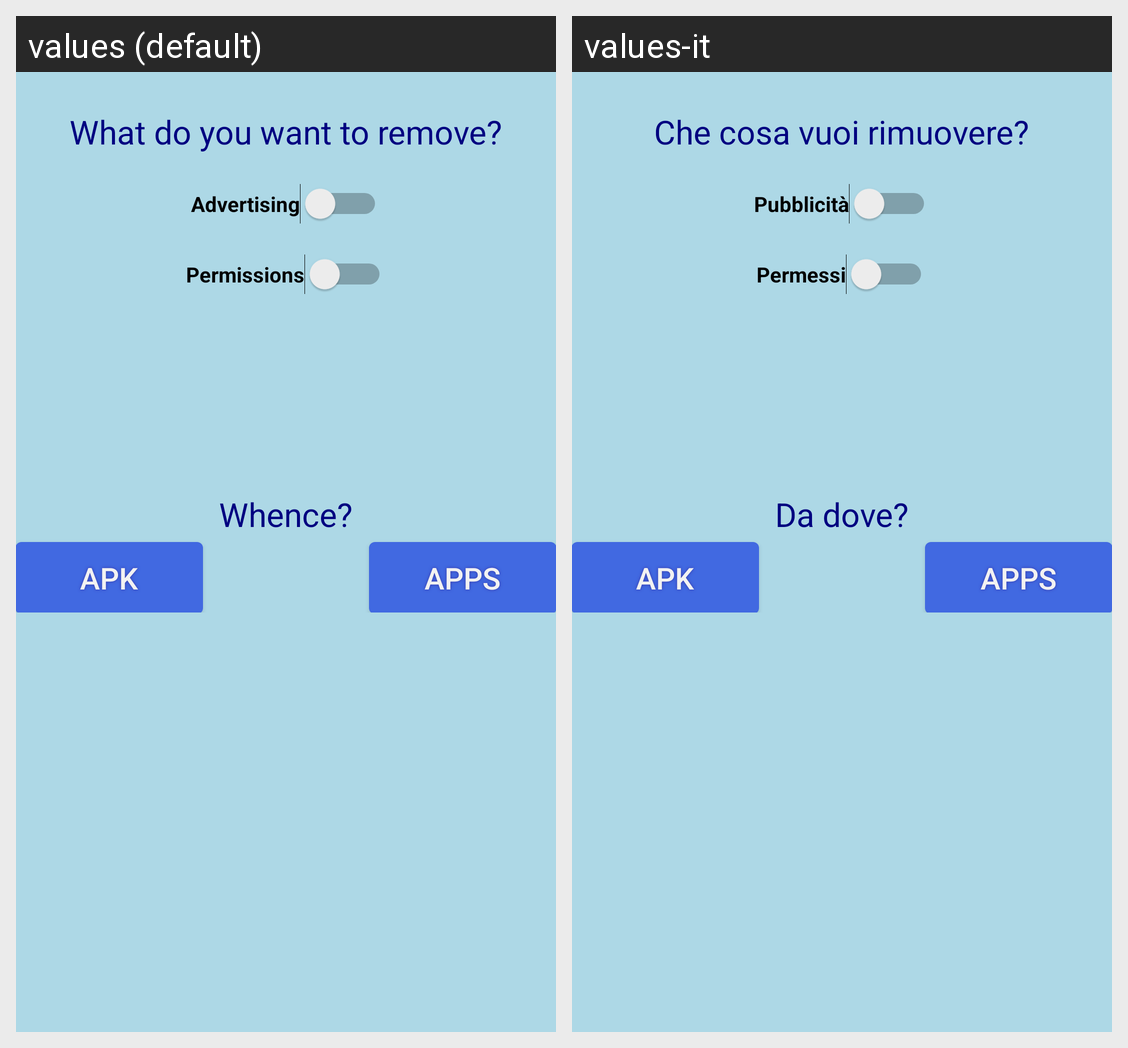

This grid shows one Android layout under two languages. Give, for every string resource on the screen, its name, the default text and each shown locale's text.
Android screen res/layout/activity_main.xml rendered under 2 locales, left to right: values (default), values-it. Device: Nexus 5 (rendered at 1080×1920; each locale shown at half size, 540×960, under a caption strip naming it); theme AppTheme.
Strings drawn on this screen, with the default value and each locale's value (text and hints the layout hard-codes, and strings that could not be matched under every locale, appear in the picture but are not listed):

what_do_you_want
  values: What do you want to remove?
  values-it: Che cosa vuoi rimuovere?

advertising
  values: Advertising
  values-it: Pubblicità

perms
  values: Permissions
  values-it: Permessi

whence
  values: Whence?
  values-it: Da dove?

read_apk
  values: APK
  values-it: APK

my_apps
  values: APPs
  values-it: APPs
